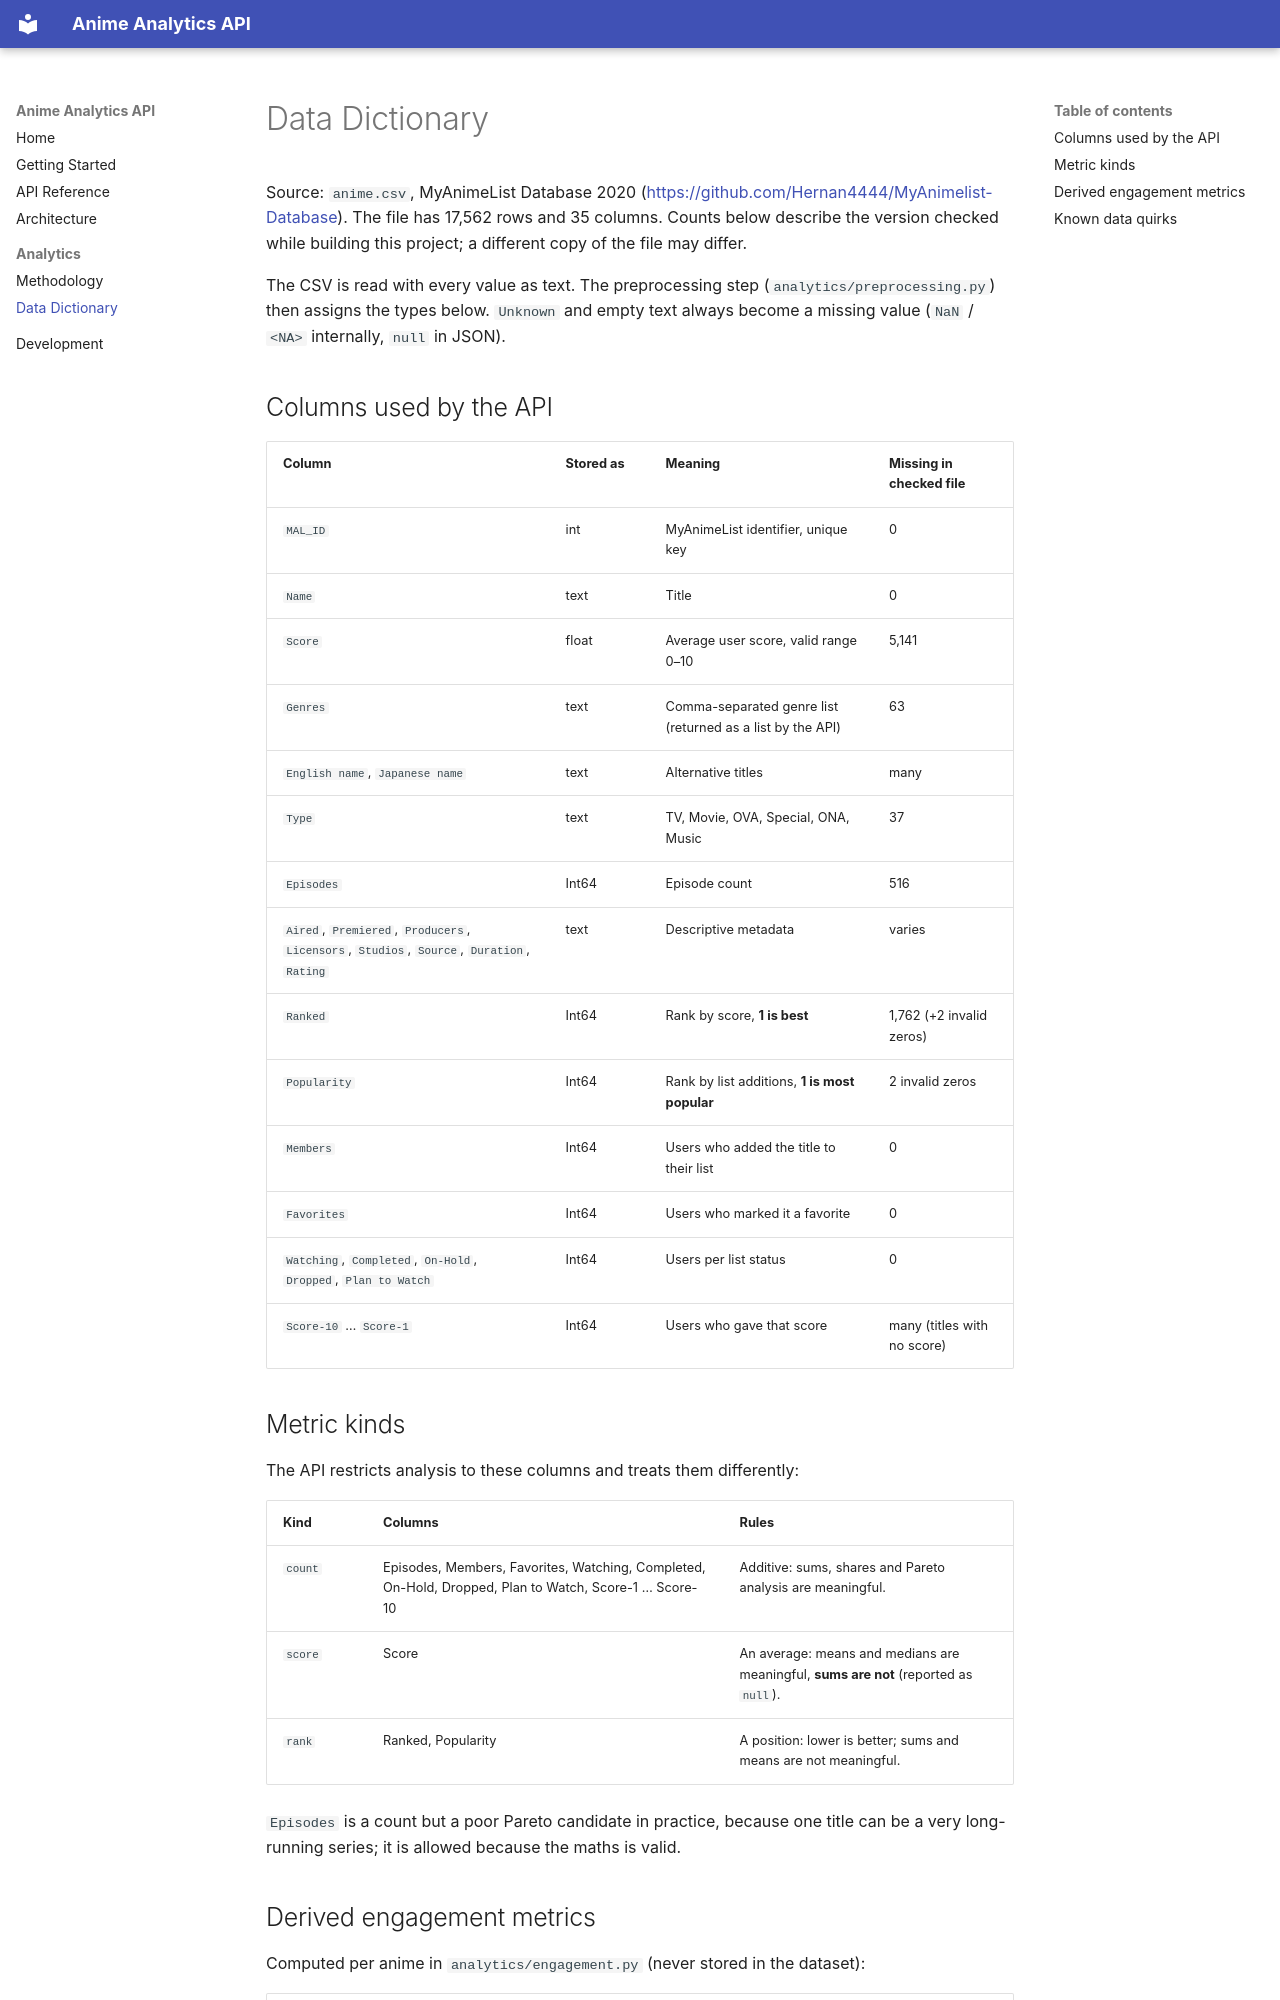

repository: sunilnarayan419-ui/Anime-Analytics-API · page: data_dictionary/index.html · generator: mkdocs

# Data Dictionary

Source: `anime.csv`, MyAnimeList Database 2020
(<https://github.com/Hernan4444/MyAnimelist-Database>). The file has 17,562 rows
and 35 columns. Counts below describe the version checked while building this
project; a different copy of the file may differ.

The CSV is read with every value as text. The preprocessing step
(`analytics/preprocessing.py`) then assigns the types below. `Unknown` and
empty text always become a missing value (`NaN` / `<NA>` internally,
`null` in JSON).

## Columns used by the API

| Column | Stored as | Meaning | Missing in checked file |
|---|---|---|---|
| `MAL_ID` | int | MyAnimeList identifier, unique key | 0 |
| `Name` | text | Title | 0 |
| `Score` | float | Average user score, valid range 0–10 | 5,141 |
| `Genres` | text | Comma-separated genre list (returned as a list by the API) | 63 |
| `English name`, `Japanese name` | text | Alternative titles | many |
| `Type` | text | TV, Movie, OVA, Special, ONA, Music | 37 |
| `Episodes` | Int64 | Episode count | 516 |
| `Aired`, `Premiered`, `Producers`, `Licensors`, `Studios`, `Source`, `Duration`, `Rating` | text | Descriptive metadata | varies |
| `Ranked` | Int64 | Rank by score, **1 is best** | 1,762 (+2 invalid zeros) |
| `Popularity` | Int64 | Rank by list additions, **1 is most popular** | 2 invalid zeros |
| `Members` | Int64 | Users who added the title to their list | 0 |
| `Favorites` | Int64 | Users who marked it a favorite | 0 |
| `Watching`, `Completed`, `On-Hold`, `Dropped`, `Plan to Watch` | Int64 | Users per list status | 0 |
| `Score-10` … `Score-1` | Int64 | Users who gave that score | many (titles with no score) |

## Metric kinds

The API restricts analysis to these columns and treats them differently:

| Kind | Columns | Rules |
|---|---|---|
| `count` | Episodes, Members, Favorites, Watching, Completed, On-Hold, Dropped, Plan to Watch, Score-1 … Score-10 | Additive: sums, shares and Pareto analysis are meaningful. |
| `score` | Score | An average: means and medians are meaningful, **sums are not** (reported as `null`). |
| `rank` | Ranked, Popularity | A position: lower is better; sums and means are not meaningful. |

`Episodes` is a count but a poor Pareto candidate in practice, because one title can be
a very long-running series; it is allowed because the maths is valid.
